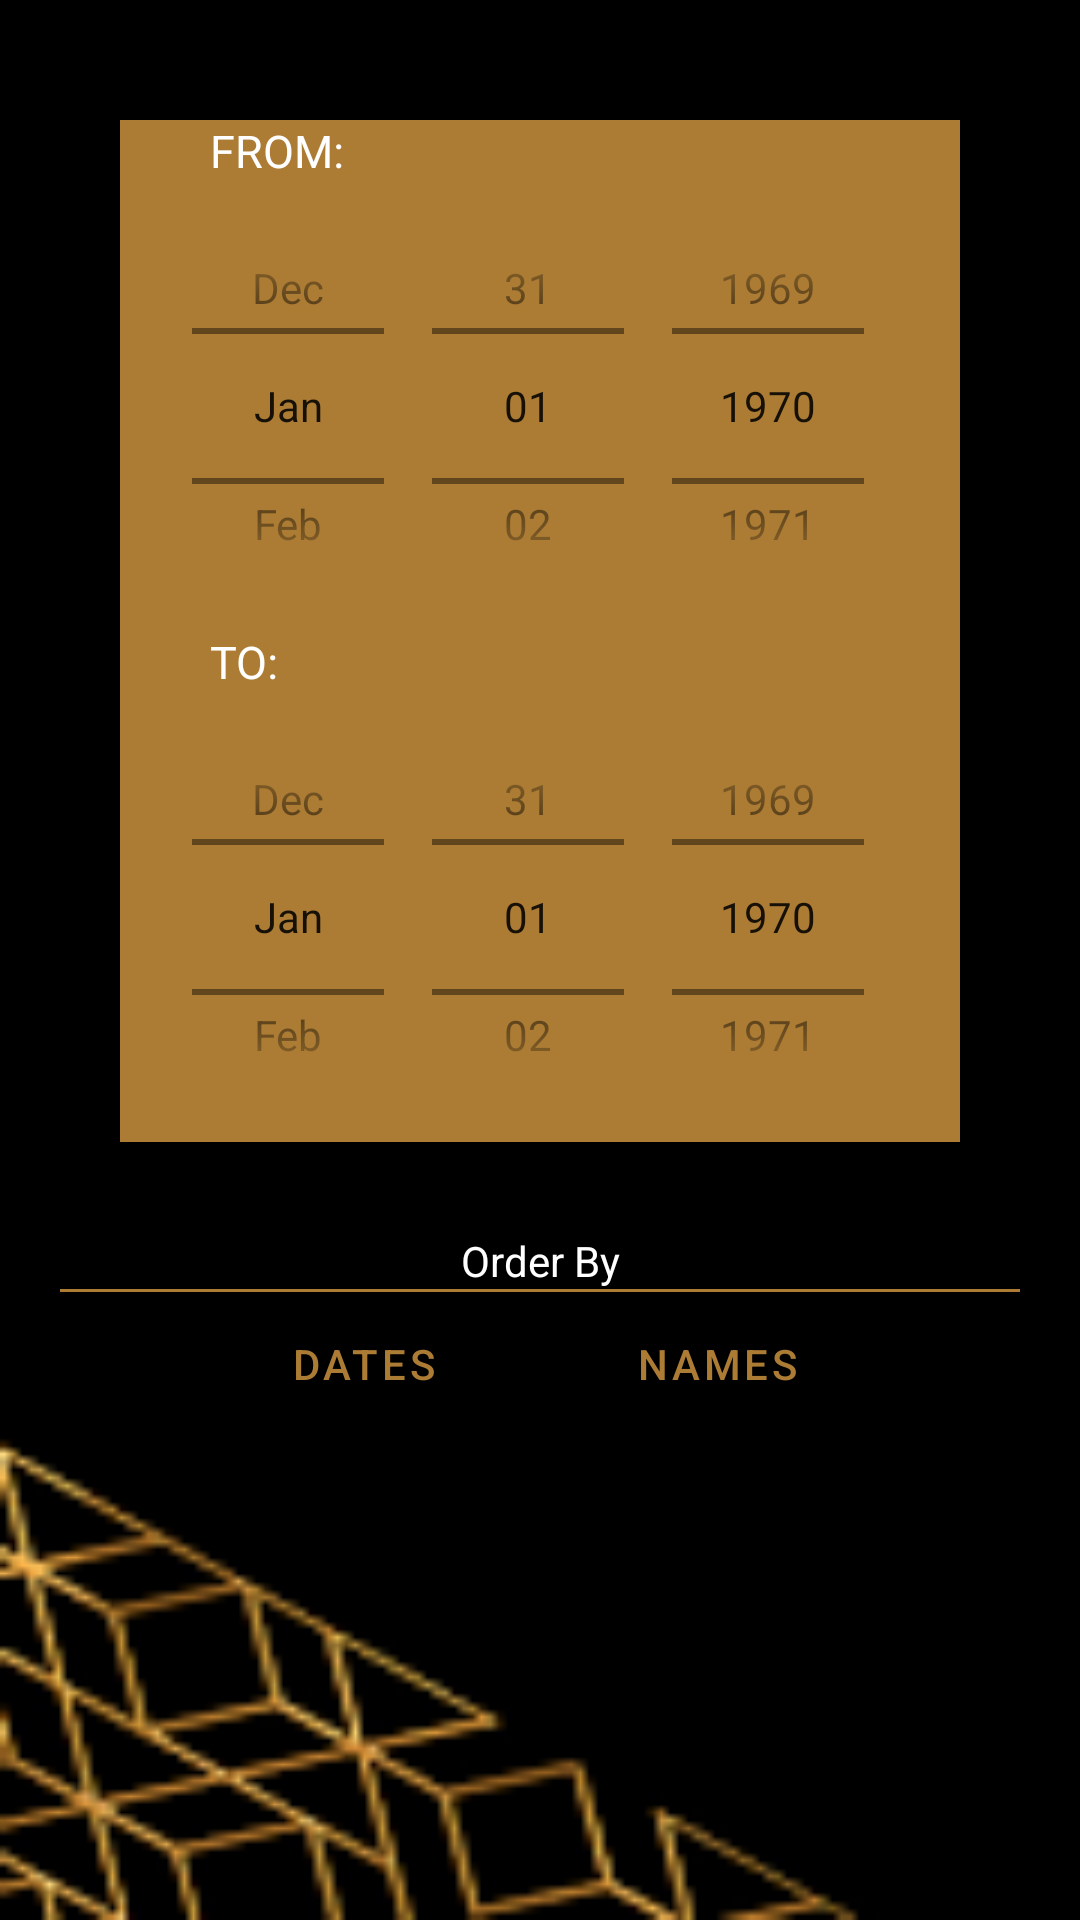

The Android layout XML behind this screen, and the referenced resources:
<!-- AndroidManifest.xml: application theme Theme.AuthThree -->
<!-- res/layout/fragment_attendance_report_query.xml -->
<?xml version="1.0" encoding="utf-8"?>
<LinearLayout xmlns:android="http://schemas.android.com/apk/res/android"
    xmlns:tools="http://schemas.android.com/tools"
    android:layout_width="match_parent"
    android:layout_height="match_parent"
    android:orientation="vertical"
    tools:context=".AttendanceReportQueryFragment"
    android:gravity="center_horizontal"
    android:background="@drawable/luxe_bg"
    android:padding="20dp">

    <LinearLayout
        android:layout_width="match_parent"
        android:layout_height="wrap_content"
        android:layout_margin="20dp"
        android:orientation="vertical"
        android:background="@color/dirty_gold">

        <TextView
            android:layout_width="match_parent"
            android:layout_height="wrap_content"
            android:text="@string/from"
            android:textSize="15sp"
            android:paddingStart="30dp"
            android:paddingEnd="30dp"
            android:textColor="@color/white"/>

        <DatePicker
            android:id="@+id/query_date_from_DP"
            android:layout_width="wrap_content"
            android:layout_height="150sp"
            android:layout_gravity="center_horizontal"
            android:datePickerMode="spinner"
            android:calendarViewShown="false"/>

        <TextView
            android:layout_width="match_parent"
            android:layout_height="wrap_content"
            android:text="@string/to"
            android:textSize="15sp"
            android:paddingStart="30dp"
            android:paddingEnd="30dp"
            android:textColor="@color/white"/>

        <DatePicker
            android:id="@+id/query_date_to_DP"
            android:layout_width="wrap_content"
            android:layout_height="150sp"
            android:layout_gravity="center_horizontal"
            android:datePickerMode="spinner"
            android:calendarViewShown="false"/>

    </LinearLayout>


    <LinearLayout
        android:layout_width="match_parent"
        android:layout_height="wrap_content"
        android:orientation="vertical">

        <TextView
            android:layout_width="match_parent"
            android:layout_height="wrap_content"
            android:textAlignment="center"
            android:text="Order By"
            android:textColor="@color/white"
            android:layout_marginTop="10dp"/>

        <View
            android:layout_width="match_parent"
            android:layout_height="1dp"
            android:background="@color/dirty_gold"/>


        <LinearLayout
            android:layout_width="match_parent"
            android:layout_height="wrap_content"
            android:orientation="horizontal"
            android:gravity="center">

            <Button
                android:id="@+id/search_by_all_Btn"
                android:layout_width="wrap_content"
                android:layout_height="wrap_content"
                android:text="@string/dates"
                android:layout_marginStart="10dp"
                android:layout_marginEnd="15dp"
                style="?android:attr/buttonBarButtonStyle" />

            <Button
                android:id="@+id/search_by_name_Btn"
                android:layout_width="wrap_content"
                android:layout_height="wrap_content"
                android:text="@string/names"
                android:layout_marginStart="15dp"
                style="?android:attr/buttonBarButtonStyle"
                android:layout_marginEnd="10dp"/>
        </LinearLayout>

    </LinearLayout>






</LinearLayout>
<!-- resources referenced by this layout -->
<resources>
  <color name="dirty_gold">#AC7C34</color>
  <color name="white">#FFFFFFFF</color>
  <!-- drawable luxe_bg: png bitmap (drawable-v24, 6042 bytes) -->
  <string name="dates">Dates</string>
  <string name="from">FROM:</string>
  <string name="names">Names</string>
  <string name="to">TO:</string>
  <style name="Theme.AuthThree" parent="Theme.MaterialComponents.DayNight.DarkActionBar">
          
          <item name="colorPrimary">@color/dirty_gold</item>
          <item name="colorPrimaryVariant">@color/purple_700</item>
          <item name="colorOnPrimary">@color/white</item>
          
          <item name="colorSecondary">@color/teal_200</item>
          <item name="colorSecondaryVariant">@color/teal_700</item>
          <item name="colorOnSecondary">@color/black</item>
          
          <item name="android:statusBarColor" tools:targetApi="l">?attr/colorPrimaryVariant</item>
          
      </style>
  <color name="purple_700">#FF3700B3</color>
  <color name="teal_200">#FF03DAC5</color>
  <color name="teal_700">#FF018786</color>
  <color name="black">#FF000000</color>
</resources>
